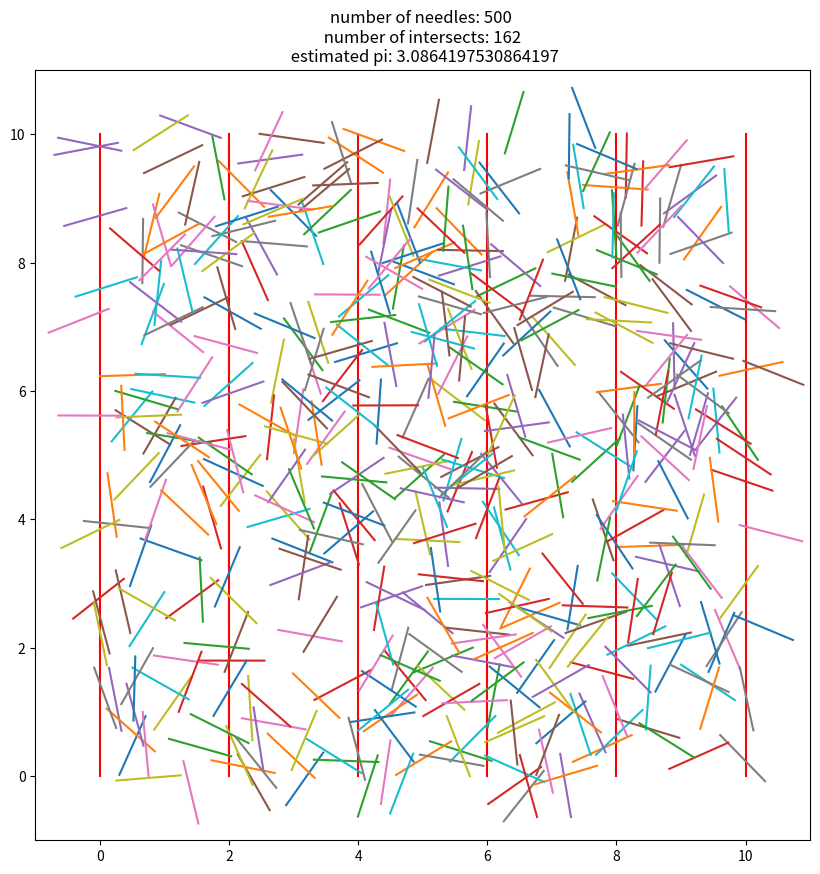

Recreate this plot in Python.
import random
import numpy as np
import matplotlib.pyplot as plt

number_of_needls = 500
plot_flag = True

line_interval = 2
radius = 1
count = 0
int_list = []
needles = []


int_list = list(range(0,11,line_interval))

for num in range(number_of_needls):
    x0 = random.random()*10
    y0 = random.random()*10

    random_angle = random.random()*360

    x1 = x0 + radius * np.cos(np.deg2rad(random_angle))
    y1 = y0 + radius * np.sin(np.deg2rad(random_angle))
    p0 = [x0, y0]
    p1 = [x1, y1]

    needles.append([[x0,x1], [y0, y1]])
    for i in int_list:
        if p0[0] <= i <= p1[0] or p1[0] <= i <= p0[0]:
            count +=1


if plot_flag:
    fig = plt.figure(figsize=(10,10))
    for interval in int_list:
        d =  plt.plot([interval,interval],[0,10], color='red')

    for needle in needles:
        d = plt.plot(needle[0], needle[1])

    plt.xlim(-1,11)
    plt.ylim(-1,11)
    plt.title(f'number of needles: {number_of_needls} \n number of intersects: {count} \n estimated pi: {number_of_needls/count}')
    plt.show()


print(number_of_needls/count)
# 3.14159265359